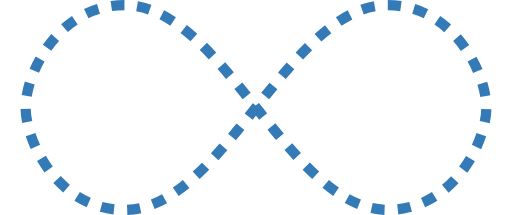
t = 0.00 s
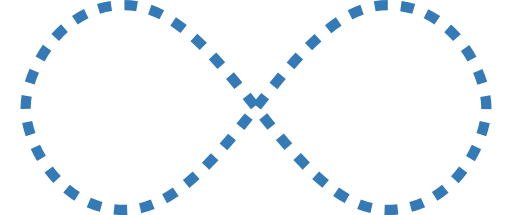
t = 0.25 s
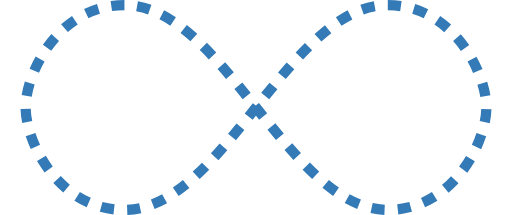
t = 0.50 s
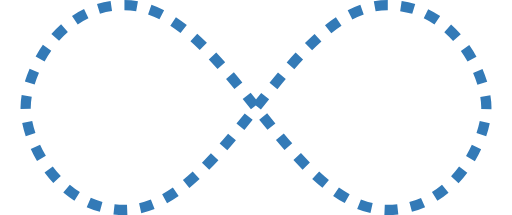
t = 0.75 s

The animated SVG that drew these frames (rendered in a browser with its animation timeline set to each time). Animation: 1 SMIL element (animate=1); one cycle of 1.00 s, repeats indefinitely.

<svg width="100px"  height="42px"  xmlns="http://www.w3.org/2000/svg" viewBox="0 0 100 42" preserveAspectRatio="xMidYMid" class="lds-infinity">
	<g transform="translate(0,-29)">
	    <path fill="none" ng-attr-stroke="{{config.stroke}}" ng-attr-stroke-width="{{config.width}}" ng-attr-stroke-dasharray="{{config.dasharray}}" d="M24.3,30C11.4,30,5,43.3,5,50s6.4,20,19.3,20c19.3,0,32.1-40,51.4-40 C88.6,30,95,43.3,95,50s-6.4,20-19.3,20C56.4,70,43.6,30,24.3,30z" stroke="#337ab7" stroke-width="2" stroke-dasharray="2.5658892822265624 2.5658892822265624">
	      <animate attributeName="stroke-dashoffset" calcMode="linear" values="0;256.58892822265625" keyTimes="0;1" dur="1" begin="0s" repeatCount="indefinite"></animate>
	    </path>
	</g>
  </svg>
